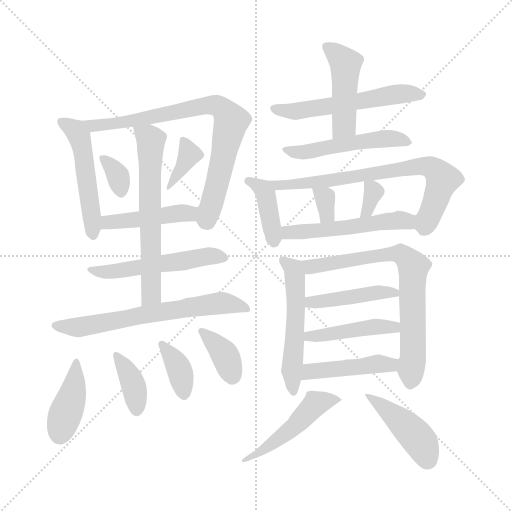
t = 0.00 s
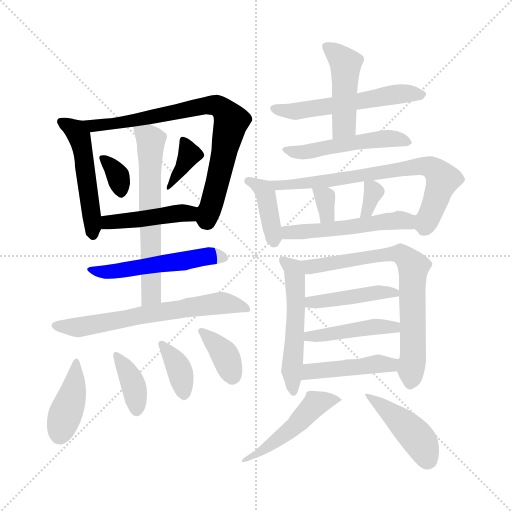
t = 3.47 s
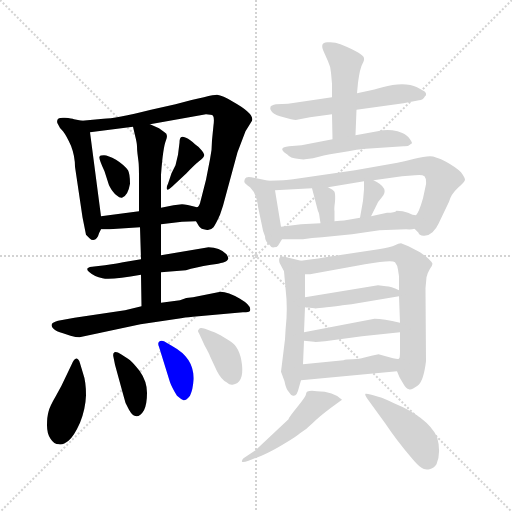
t = 6.93 s
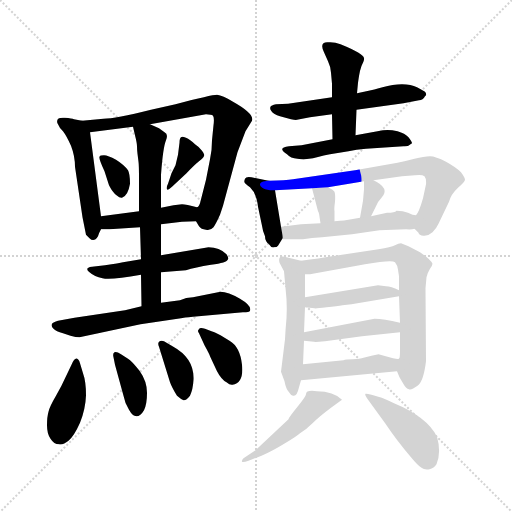
t = 10.40 s
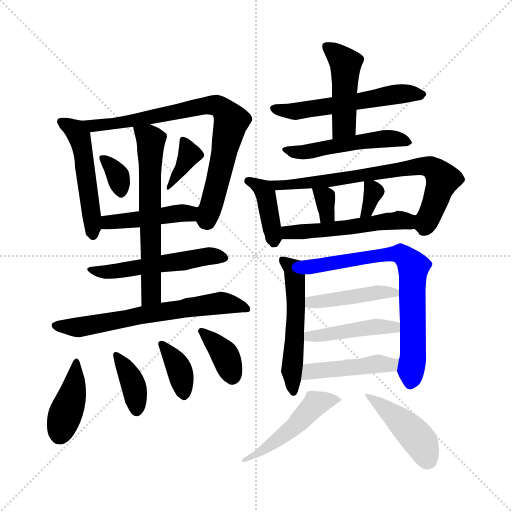
t = 13.87 s
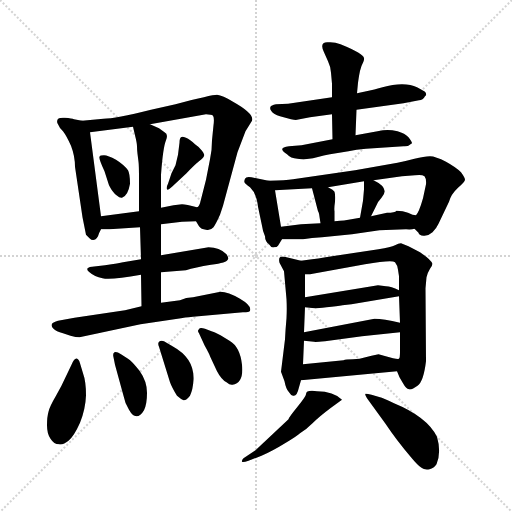
t = 17.33 s

The animated SVG that drew these frames (rendered in a browser with its animation timeline set to each time). Animation: 27 CSS @keyframes rules; one cycle of 17.33 s.

<svg version="1.1" viewBox="0 0 1024 1024" xmlns="http://www.w3.org/2000/svg">
  <g stroke="lightgray" stroke-dasharray="1,1" stroke-width="1" transform="scale(4, 4)">
    <line x1="0" y1="0" x2="256" y2="256"></line>
    <line x1="256" y1="0" x2="0" y2="256"></line>
    <line x1="128" y1="0" x2="128" y2="256"></line>
    <line x1="0" y1="128" x2="256" y2="128"></line>
  </g>
<g transform="scale(1, -1) translate(0, -860)">
   <style type="text/css">
    @keyframes keyframes0 {
      from {
       stroke: blue;
       stroke-dashoffset: 501;
       stroke-width: 128;
       }
       62% {
       animation-timing-function: step-end;
       stroke: blue;
       stroke-dashoffset: 0;
       stroke-width: 128;
       }
       to {
       stroke: black;
       stroke-width: 1024;
       }
       }
       #make-me-a-hanzi-animation-0 {
         animation: keyframes0 0.657715s both;
         animation-delay: 0.000000s;
         animation-timing-function: linear;
       }
    @keyframes keyframes1 {
      from {
       stroke: blue;
       stroke-dashoffset: 770;
       stroke-width: 128;
       }
       71% {
       animation-timing-function: step-end;
       stroke: blue;
       stroke-dashoffset: 0;
       stroke-width: 128;
       }
       to {
       stroke: black;
       stroke-width: 1024;
       }
       }
       #make-me-a-hanzi-animation-1 {
         animation: keyframes1 0.876628s both;
         animation-delay: 0.657715s;
         animation-timing-function: linear;
       }
    @keyframes keyframes2 {
      from {
       stroke: blue;
       stroke-dashoffset: 337;
       stroke-width: 128;
       }
       52% {
       animation-timing-function: step-end;
       stroke: blue;
       stroke-dashoffset: 0;
       stroke-width: 128;
       }
       to {
       stroke: black;
       stroke-width: 1024;
       }
       }
       #make-me-a-hanzi-animation-2 {
         animation: keyframes2 0.524251s both;
         animation-delay: 1.534342s;
         animation-timing-function: linear;
       }
    @keyframes keyframes3 {
      from {
       stroke: blue;
       stroke-dashoffset: 363;
       stroke-width: 128;
       }
       54% {
       animation-timing-function: step-end;
       stroke: blue;
       stroke-dashoffset: 0;
       stroke-width: 128;
       }
       to {
       stroke: black;
       stroke-width: 1024;
       }
       }
       #make-me-a-hanzi-animation-3 {
         animation: keyframes3 0.545410s both;
         animation-delay: 2.058594s;
         animation-timing-function: linear;
       }
    @keyframes keyframes4 {
      from {
       stroke: blue;
       stroke-dashoffset: 440;
       stroke-width: 128;
       }
       59% {
       animation-timing-function: step-end;
       stroke: blue;
       stroke-dashoffset: 0;
       stroke-width: 128;
       }
       to {
       stroke: black;
       stroke-width: 1024;
       }
       }
       #make-me-a-hanzi-animation-4 {
         animation: keyframes4 0.608073s both;
         animation-delay: 2.604004s;
         animation-timing-function: linear;
       }
    @keyframes keyframes5 {
      from {
       stroke: blue;
       stroke-dashoffset: 519;
       stroke-width: 128;
       }
       63% {
       animation-timing-function: step-end;
       stroke: blue;
       stroke-dashoffset: 0;
       stroke-width: 128;
       }
       to {
       stroke: black;
       stroke-width: 1024;
       }
       }
       #make-me-a-hanzi-animation-5 {
         animation: keyframes5 0.672363s both;
         animation-delay: 3.212077s;
         animation-timing-function: linear;
       }
    @keyframes keyframes6 {
      from {
       stroke: blue;
       stroke-dashoffset: 623;
       stroke-width: 128;
       }
       67% {
       animation-timing-function: step-end;
       stroke: blue;
       stroke-dashoffset: 0;
       stroke-width: 128;
       }
       to {
       stroke: black;
       stroke-width: 1024;
       }
       }
       #make-me-a-hanzi-animation-6 {
         animation: keyframes6 0.756999s both;
         animation-delay: 3.884440s;
         animation-timing-function: linear;
       }
    @keyframes keyframes7 {
      from {
       stroke: blue;
       stroke-dashoffset: 642;
       stroke-width: 128;
       }
       68% {
       animation-timing-function: step-end;
       stroke: blue;
       stroke-dashoffset: 0;
       stroke-width: 128;
       }
       to {
       stroke: black;
       stroke-width: 1024;
       }
       }
       #make-me-a-hanzi-animation-7 {
         animation: keyframes7 0.772461s both;
         animation-delay: 4.641439s;
         animation-timing-function: linear;
       }
    @keyframes keyframes8 {
      from {
       stroke: blue;
       stroke-dashoffset: 404;
       stroke-width: 128;
       }
       57% {
       animation-timing-function: step-end;
       stroke: blue;
       stroke-dashoffset: 0;
       stroke-width: 128;
       }
       to {
       stroke: black;
       stroke-width: 1024;
       }
       }
       #make-me-a-hanzi-animation-8 {
         animation: keyframes8 0.578776s both;
         animation-delay: 5.413900s;
         animation-timing-function: linear;
       }
    @keyframes keyframes9 {
      from {
       stroke: blue;
       stroke-dashoffset: 376;
       stroke-width: 128;
       }
       55% {
       animation-timing-function: step-end;
       stroke: blue;
       stroke-dashoffset: 0;
       stroke-width: 128;
       }
       to {
       stroke: black;
       stroke-width: 1024;
       }
       }
       #make-me-a-hanzi-animation-9 {
         animation: keyframes9 0.555990s both;
         animation-delay: 5.992676s;
         animation-timing-function: linear;
       }
    @keyframes keyframes10 {
      from {
       stroke: blue;
       stroke-dashoffset: 365;
       stroke-width: 128;
       }
       54% {
       animation-timing-function: step-end;
       stroke: blue;
       stroke-dashoffset: 0;
       stroke-width: 128;
       }
       to {
       stroke: black;
       stroke-width: 1024;
       }
       }
       #make-me-a-hanzi-animation-10 {
         animation: keyframes10 0.547038s both;
         animation-delay: 6.548665s;
         animation-timing-function: linear;
       }
    @keyframes keyframes11 {
      from {
       stroke: blue;
       stroke-dashoffset: 368;
       stroke-width: 128;
       }
       55% {
       animation-timing-function: step-end;
       stroke: blue;
       stroke-dashoffset: 0;
       stroke-width: 128;
       }
       to {
       stroke: black;
       stroke-width: 1024;
       }
       }
       #make-me-a-hanzi-animation-11 {
         animation: keyframes11 0.549479s both;
         animation-delay: 7.095703s;
         animation-timing-function: linear;
       }
    @keyframes keyframes12 {
      from {
       stroke: blue;
       stroke-dashoffset: 558;
       stroke-width: 128;
       }
       64% {
       animation-timing-function: step-end;
       stroke: blue;
       stroke-dashoffset: 0;
       stroke-width: 128;
       }
       to {
       stroke: black;
       stroke-width: 1024;
       }
       }
       #make-me-a-hanzi-animation-12 {
         animation: keyframes12 0.704102s both;
         animation-delay: 7.645182s;
         animation-timing-function: linear;
       }
    @keyframes keyframes13 {
      from {
       stroke: blue;
       stroke-dashoffset: 455;
       stroke-width: 128;
       }
       60% {
       animation-timing-function: step-end;
       stroke: blue;
       stroke-dashoffset: 0;
       stroke-width: 128;
       }
       to {
       stroke: black;
       stroke-width: 1024;
       }
       }
       #make-me-a-hanzi-animation-13 {
         animation: keyframes13 0.620280s both;
         animation-delay: 8.349284s;
         animation-timing-function: linear;
       }
    @keyframes keyframes14 {
      from {
       stroke: blue;
       stroke-dashoffset: 502;
       stroke-width: 128;
       }
       62% {
       animation-timing-function: step-end;
       stroke: blue;
       stroke-dashoffset: 0;
       stroke-width: 128;
       }
       to {
       stroke: black;
       stroke-width: 1024;
       }
       }
       #make-me-a-hanzi-animation-14 {
         animation: keyframes14 0.658529s both;
         animation-delay: 8.969564s;
         animation-timing-function: linear;
       }
    @keyframes keyframes15 {
      from {
       stroke: blue;
       stroke-dashoffset: 394;
       stroke-width: 128;
       }
       56% {
       animation-timing-function: step-end;
       stroke: blue;
       stroke-dashoffset: 0;
       stroke-width: 128;
       }
       to {
       stroke: black;
       stroke-width: 1024;
       }
       }
       #make-me-a-hanzi-animation-15 {
         animation: keyframes15 0.570638s both;
         animation-delay: 9.628092s;
         animation-timing-function: linear;
       }
    @keyframes keyframes16 {
      from {
       stroke: blue;
       stroke-dashoffset: 720;
       stroke-width: 128;
       }
       70% {
       animation-timing-function: step-end;
       stroke: blue;
       stroke-dashoffset: 0;
       stroke-width: 128;
       }
       to {
       stroke: black;
       stroke-width: 1024;
       }
       }
       #make-me-a-hanzi-animation-16 {
         animation: keyframes16 0.835938s both;
         animation-delay: 10.198730s;
         animation-timing-function: linear;
       }
    @keyframes keyframes17 {
      from {
       stroke: blue;
       stroke-dashoffset: 324;
       stroke-width: 128;
       }
       51% {
       animation-timing-function: step-end;
       stroke: blue;
       stroke-dashoffset: 0;
       stroke-width: 128;
       }
       to {
       stroke: black;
       stroke-width: 1024;
       }
       }
       #make-me-a-hanzi-animation-17 {
         animation: keyframes17 0.513672s both;
         animation-delay: 11.034668s;
         animation-timing-function: linear;
       }
    @keyframes keyframes18 {
      from {
       stroke: blue;
       stroke-dashoffset: 331;
       stroke-width: 128;
       }
       52% {
       animation-timing-function: step-end;
       stroke: blue;
       stroke-dashoffset: 0;
       stroke-width: 128;
       }
       to {
       stroke: black;
       stroke-width: 1024;
       }
       }
       #make-me-a-hanzi-animation-18 {
         animation: keyframes18 0.519368s both;
         animation-delay: 11.548340s;
         animation-timing-function: linear;
       }
    @keyframes keyframes19 {
      from {
       stroke: blue;
       stroke-dashoffset: 518;
       stroke-width: 128;
       }
       63% {
       animation-timing-function: step-end;
       stroke: blue;
       stroke-dashoffset: 0;
       stroke-width: 128;
       }
       to {
       stroke: black;
       stroke-width: 1024;
       }
       }
       #make-me-a-hanzi-animation-19 {
         animation: keyframes19 0.671549s both;
         animation-delay: 12.067708s;
         animation-timing-function: linear;
       }
    @keyframes keyframes20 {
      from {
       stroke: blue;
       stroke-dashoffset: 530;
       stroke-width: 128;
       }
       63% {
       animation-timing-function: step-end;
       stroke: blue;
       stroke-dashoffset: 0;
       stroke-width: 128;
       }
       to {
       stroke: black;
       stroke-width: 1024;
       }
       }
       #make-me-a-hanzi-animation-20 {
         animation: keyframes20 0.681315s both;
         animation-delay: 12.739258s;
         animation-timing-function: linear;
       }
    @keyframes keyframes21 {
      from {
       stroke: blue;
       stroke-dashoffset: 719;
       stroke-width: 128;
       }
       70% {
       animation-timing-function: step-end;
       stroke: blue;
       stroke-dashoffset: 0;
       stroke-width: 128;
       }
       to {
       stroke: black;
       stroke-width: 1024;
       }
       }
       #make-me-a-hanzi-animation-21 {
         animation: keyframes21 0.835124s both;
         animation-delay: 13.420573s;
         animation-timing-function: linear;
       }
    @keyframes keyframes22 {
      from {
       stroke: blue;
       stroke-dashoffset: 435;
       stroke-width: 128;
       }
       59% {
       animation-timing-function: step-end;
       stroke: blue;
       stroke-dashoffset: 0;
       stroke-width: 128;
       }
       to {
       stroke: black;
       stroke-width: 1024;
       }
       }
       #make-me-a-hanzi-animation-22 {
         animation: keyframes22 0.604004s both;
         animation-delay: 14.255697s;
         animation-timing-function: linear;
       }
    @keyframes keyframes23 {
      from {
       stroke: blue;
       stroke-dashoffset: 441;
       stroke-width: 128;
       }
       59% {
       animation-timing-function: step-end;
       stroke: blue;
       stroke-dashoffset: 0;
       stroke-width: 128;
       }
       to {
       stroke: black;
       stroke-width: 1024;
       }
       }
       #make-me-a-hanzi-animation-23 {
         animation: keyframes23 0.608887s both;
         animation-delay: 14.859701s;
         animation-timing-function: linear;
       }
    @keyframes keyframes24 {
      from {
       stroke: blue;
       stroke-dashoffset: 447;
       stroke-width: 128;
       }
       59% {
       animation-timing-function: step-end;
       stroke: blue;
       stroke-dashoffset: 0;
       stroke-width: 128;
       }
       to {
       stroke: black;
       stroke-width: 1024;
       }
       }
       #make-me-a-hanzi-animation-24 {
         animation: keyframes24 0.613770s both;
         animation-delay: 15.468587s;
         animation-timing-function: linear;
       }
    @keyframes keyframes25 {
      from {
       stroke: blue;
       stroke-dashoffset: 486;
       stroke-width: 128;
       }
       61% {
       animation-timing-function: step-end;
       stroke: blue;
       stroke-dashoffset: 0;
       stroke-width: 128;
       }
       to {
       stroke: black;
       stroke-width: 1024;
       }
       }
       #make-me-a-hanzi-animation-25 {
         animation: keyframes25 0.645508s both;
         animation-delay: 16.082357s;
         animation-timing-function: linear;
       }
    @keyframes keyframes26 {
      from {
       stroke: blue;
       stroke-dashoffset: 435;
       stroke-width: 128;
       }
       59% {
       animation-timing-function: step-end;
       stroke: blue;
       stroke-dashoffset: 0;
       stroke-width: 128;
       }
       to {
       stroke: black;
       stroke-width: 1024;
       }
       }
       #make-me-a-hanzi-animation-26 {
         animation: keyframes26 0.604004s both;
         animation-delay: 16.727865s;
         animation-timing-function: linear;
       }
</style>
<path d="M 164.0 618.5 L 148.0 621.5 Q 144.0 623.5 130.0 624.5 Q 116.0 625.5 115.0 620.5 Q 113.0 615.5 116.0 611.5 Q 118.0 605.5 126.0 597.5 Q 133.0 588.5 142.0 568.5 Q 150.0 547.5 150.0 526.5 L 165.0 425.5 L 172.0 390.5 L 179.0 383.5 Q 188.0 374.5 196.0 387.5 Q 198.0 394.5 202.0 401.5 C 205.0 406.5 205.0 406.5 202.0 427.5 L 180.0 595.5 C 177.0 616.5 177.0 616.5 164.0 618.5 Z" fill="lightgray"></path> 
<path d="M 392.0 417.5 L 398.0 407.5 Q 402.0 401.5 412.0 400.5 Q 421.0 398.5 427.0 405.5 Q 432.0 412.5 440.0 430.5 L 446.0 448.5 L 475.0 555.5 L 491.0 597.5 L 504.0 618.5 Q 509.0 632.5 466.0 656.5 Q 445.0 669.5 434.0 670.5 Q 423.0 670.5 351.0 651.5 L 302.0 640.5 Q 230.0 622.5 207.0 622.5 L 164.0 618.5 C 134.0 615.5 150.0 591.5 180.0 595.5 L 266.0 606.5 L 300.0 611.5 L 412.0 631.5 Q 423.0 631.5 426.0 628.5 Q 429.0 624.5 427.0 609.5 L 424.0 579.5 Q 424.0 558.5 420.0 541.5 L 412.0 500.5 L 400.0 453.5 Q 397.0 445.5 394.0 445.5 C 385.0 427.5 385.0 427.5 392.0 417.5 Z" fill="lightgray"></path> 
<path d="M 200.0 547.5 Q 195.0 547.5 209.0 517.5 L 218.0 489.5 Q 225.0 475.5 233.0 469.5 Q 240.0 463.5 244.0 464.5 Q 256.0 468.5 260.0 492.5 Q 260.0 512.5 256.0 519.5 Q 248.0 530.5 232.0 540.5 Q 216.0 549.5 208.0 549.5 Q 200.0 549.5 200.0 547.5 Z" fill="lightgray"></path> 
<path d="M 343.0 513.5 L 336.0 492.5 Q 332.0 484.5 334.0 481.5 Q 335.0 478.5 344.0 486.5 L 373.0 513.5 Q 388.0 529.5 398.0 537.5 Q 408.0 545.5 408.0 548.5 Q 410.0 550.5 404.0 558.5 Q 398.0 566.5 390.0 571.5 Q 380.0 581.5 372.0 584.5 Q 364.0 587.5 362.0 585.5 Q 359.0 583.5 359.0 574.5 L 356.0 550.5 L 351.0 529.5 L 343.0 513.5 Z" fill="lightgray"></path> 
<path d="M 322.0 411.5 L 364.0 416.5 L 392.0 417.5 C 422.0 418.5 423.0 437.5 394.0 445.5 Q 372.0 451.5 364.0 451.5 L 347.0 449.5 L 322.0 444.5 L 278.0 437.5 L 202.0 427.5 C 172.0 423.5 172.0 401.5 202.0 401.5 L 219.0 401.5 L 280.0 405.5 L 322.0 411.5 Z" fill="lightgray"></path> 
<path d="M 322.0 315.5 L 372.0 319.5 Q 390.0 325.5 422.0 330.5 Q 454.0 334.5 456.0 341.5 Q 458.0 343.5 453.0 351.5 Q 439.0 365.5 417.0 365.5 L 322.0 349.5 L 282.0 341.5 L 246.0 335.5 Q 239.0 333.5 210.0 329.5 L 184.0 326.5 Q 168.0 324.5 179.0 315.5 Q 189.0 306.5 205.0 303.5 Q 221.0 299.5 282.0 310.5 L 322.0 315.5 Z" fill="lightgray"></path> 
<path d="M 322.0 254.5 L 322.0 315.5 L 322.0 349.5 L 322.0 411.5 L 322.0 444.5 L 322.0 510.5 Q 326.0 565.5 332.0 579.5 Q 337.0 592.5 329.0 595.5 L 318.0 603.5 L 300.0 611.5 C 273.0 623.5 261.0 628.5 266.0 606.5 L 270.0 589.5 Q 274.0 573.5 274.0 567.5 Q 274.0 560.5 275.0 552.5 L 277.0 536.5 Q 278.0 529.5 278.0 500.5 L 278.0 437.5 L 280.0 405.5 L 282.0 341.5 L 282.0 310.5 L 283.0 247.5 C 283.0 217.5 322.0 224.5 322.0 254.5 Z" fill="lightgray"></path> 
<path d="M 149.0 224.5 L 116.0 218.5 Q 96.0 213.5 107.0 202.5 Q 112.0 197.5 126.0 193.5 L 141.0 188.5 Q 152.0 185.5 159.0 185.5 L 281.0 211.5 L 362.0 223.5 Q 381.0 226.5 386.0 226.5 L 486.0 235.5 Q 499.0 235.5 500.0 238.5 Q 504.0 248.5 480.0 262.5 Q 456.0 276.5 441.0 276.5 L 386.0 265.5 Q 372.0 265.5 360.0 259.5 L 322.0 254.5 L 283.0 247.5 L 250.0 239.5 L 149.0 224.5 Z" fill="lightgray"></path> 
<path d="M 143.0 130.5 L 132.0 107.5 Q 124.0 89.5 112.0 68.5 Q 99.0 46.5 97.0 36.5 Q 94.0 26.5 94.0 9.5 Q 94.0 -7.5 101.0 -17.5 Q 108.0 -28.5 118.0 -28.5 Q 126.0 -30.5 137.0 -21.5 Q 148.0 -12.5 160.0 14.5 Q 171.0 41.5 172.0 69.5 Q 172.0 97.5 166.0 113.5 L 160.0 133.5 Q 159.0 138.5 156.0 141.5 Q 150.0 147.5 143.0 130.5 Z" fill="lightgray"></path> 
<path d="M 227.0 145.5 L 230.0 130.5 L 247.0 68.5 Q 250.0 52.5 258.0 40.5 Q 265.0 27.5 273.0 27.5 Q 281.0 27.5 288.0 39.5 Q 294.0 51.5 294.0 74.5 Q 294.0 97.5 279.0 118.5 Q 263.0 138.5 256.0 142.5 L 242.0 151.5 Q 233.0 157.5 229.0 155.5 Q 225.0 153.5 227.0 145.5 Z" fill="lightgray"></path> 
<path d="M 318.0 166.5 L 340.0 95.5 Q 344.0 84.5 354.0 68.5 Q 362.0 61.5 367.0 59.5 Q 372.0 58.5 380.0 68.5 Q 386.0 81.5 387.0 100.5 Q 389.0 143.5 345.0 167.5 L 328.0 177.5 Q 322.0 179.5 318.0 176.5 Q 315.0 173.5 318.0 166.5 Z" fill="lightgray"></path> 
<path d="M 423.0 197.5 L 410.0 202.5 Q 399.0 205.5 398.0 201.5 Q 394.0 198.5 398.0 193.5 L 409.0 169.5 Q 420.0 149.5 420.0 147.5 L 434.0 117.5 Q 443.0 100.5 453.0 95.5 Q 460.0 89.5 465.0 90.5 Q 488.0 93.5 484.0 130.5 Q 480.0 166.5 459.0 178.5 L 441.0 189.5 Q 428.0 196.5 423.0 197.5 Z" fill="lightgray"></path> 
<path d="M 664.0 665.5 L 576.0 652.5 L 552.0 651.5 Q 542.0 649.5 541.0 646.5 Q 539.0 642.5 543.0 637.5 Q 547.0 631.5 560.0 627.5 L 582.0 621.5 Q 592.0 619.5 594.0 620.5 L 620.0 625.5 L 664.0 631.5 L 713.0 640.5 L 807.0 653.5 L 838.0 659.5 Q 846.0 659.5 850.0 667.5 L 852.0 669.5 Q 853.0 673.5 850.0 676.5 Q 846.0 679.5 834.0 685.5 Q 822.0 691.5 804.0 691.5 Q 786.0 691.5 765.0 685.5 Q 744.0 679.5 742.0 679.5 L 714.0 673.5 L 664.0 665.5 Z" fill="lightgray"></path> 
<path d="M 662.0 714.5 L 664.0 692.5 L 664.0 665.5 L 664.0 631.5 L 665.0 581.5 C 666.0 551.5 710.0 559.5 711.0 589.5 L 713.0 640.5 L 714.0 673.5 L 716.0 694.5 Q 720.0 724.5 725.0 732.5 Q 729.0 740.5 728.0 743.5 Q 728.0 752.5 681.0 771.5 Q 669.0 776.5 656.0 775.5 Q 638.0 776.5 648.0 755.5 L 656.0 737.5 Q 661.0 727.5 662.0 714.5 Z" fill="lightgray"></path> 
<path d="M 665.0 581.5 L 603.0 569.5 L 578.0 567.5 Q 553.0 564.5 574.0 551.5 Q 581.0 543.5 595.0 542.5 Q 608.0 540.5 610.0 541.5 L 626.0 543.5 Q 652.0 550.5 660.0 551.5 L 697.0 557.5 Q 712.0 561.5 732.0 562.5 L 807.0 567.5 Q 817.0 566.5 824.0 573.5 Q 824.0 576.5 817.0 585.5 Q 810.0 593.5 795.0 597.5 Q 779.0 601.5 766.0 599.5 L 711.0 589.5 L 665.0 581.5 Z" fill="lightgray"></path> 
<path d="M 537.0 498.5 L 503.0 505.5 Q 492.0 507.5 490.0 502.5 Q 488.0 497.5 489.0 495.5 Q 489.0 493.5 500.0 485.5 Q 513.0 473.5 516.0 446.5 L 524.0 408.5 Q 525.0 399.5 530.0 387.5 Q 530.0 377.5 538.0 371.5 Q 543.0 363.5 548.0 365.5 Q 554.0 365.5 556.0 368.5 L 564.0 381.5 C 566.0 384.5 566.0 384.5 562.0 406.5 L 550.0 479.5 C 547.0 496.5 547.0 496.5 537.0 498.5 Z" fill="lightgray"></path> 
<path d="M 829.0 402.5 L 837.0 394.5 Q 838.0 389.5 847.0 388.5 Q 856.0 387.5 865.0 395.5 Q 873.0 403.5 877.0 412.5 L 898.0 456.5 Q 902.0 471.5 916.0 484.5 Q 930.0 496.5 930.0 500.5 Q 930.0 504.5 922.0 515.5 Q 912.0 525.5 892.0 536.5 Q 871.0 547.5 860.0 547.5 Q 848.0 547.5 829.0 542.5 Q 810.0 537.5 795.0 534.5 L 710.0 519.5 L 586.0 501.5 Q 572.0 499.5 537.0 498.5 C 507.0 497.5 520.0 477.5 550.0 479.5 L 624.0 483.5 L 656.0 485.5 L 728.0 497.5 L 747.0 499.5 L 804.0 507.5 L 830.0 509.5 Q 844.0 511.5 849.0 507.5 Q 853.0 502.5 852.0 491.5 L 846.0 463.5 Q 838.0 435.5 832.0 429.5 C 822.0 410.5 822.0 410.5 829.0 402.5 Z" fill="lightgray"></path> 
<path d="M 624.0 483.5 L 636.0 437.5 Q 638.0 435.5 639.0 426.5 L 641.0 413.5 C 646.0 383.5 669.0 387.5 669.0 417.5 L 669.0 437.5 Q 668.0 442.5 670.0 456.5 Q 671.0 470.5 669.0 476.5 L 665.0 480.5 L 656.0 485.5 C 630.0 500.5 618.0 506.5 624.0 483.5 Z" fill="lightgray"></path> 
<path d="M 728.0 481.5 L 726.0 458.5 L 720.0 424.5 C 715.0 394.5 729.0 400.5 742.0 427.5 L 752.0 447.5 Q 756.0 457.5 763.0 464.5 Q 781.0 483.5 747.0 499.5 C 728.0 508.5 728.0 508.5 728.0 497.5 L 728.0 481.5 Z" fill="lightgray"></path> 
<path d="M 759.0 399.5 L 812.0 401.5 Q 823.0 400.5 829.0 402.5 C 859.0 406.5 861.0 423.5 832.0 429.5 Q 826.0 429.5 816.0 434.5 Q 806.0 438.5 793.0 438.5 Q 790.0 434.5 774.0 434.5 L 742.0 427.5 L 720.0 424.5 L 697.0 420.5 Q 693.0 419.5 669.0 417.5 L 641.0 413.5 L 602.0 411.5 L 562.0 406.5 C 532.0 402.5 534.0 381.5 564.0 381.5 L 606.0 381.5 Q 623.0 384.5 644.0 385.5 L 704.0 391.5 L 759.0 399.5 Z" fill="lightgray"></path> 
<path d="M 602.0 338.5 L 569.0 346.5 Q 562.0 347.5 560.0 345.5 Q 557.0 342.5 559.0 334.5 L 568.0 317.5 L 573.0 261.5 Q 574.0 243.5 573.0 223.5 Q 571.0 202.5 570.0 181.5 L 562.0 116.5 L 569.0 97.5 Q 572.0 81.5 578.0 75.5 Q 583.0 67.5 587.0 68.5 Q 594.0 67.5 598.0 85.5 L 602.0 99.5 L 606.0 131.5 L 608.0 178.5 L 608.0 195.5 L 610.0 245.5 L 610.0 265.5 L 610.0 311.5 C 610.0 336.5 610.0 336.5 602.0 338.5 Z" fill="lightgray"></path> 
<path d="M 852.0 137.5 L 851.0 283.5 L 853.0 305.5 Q 855.0 314.5 860.0 322.5 Q 865.0 329.5 865.0 332.5 Q 861.0 341.5 840.0 355.5 L 817.0 367.5 L 802.0 373.5 Q 797.0 373.5 790.0 369.5 Q 782.0 365.5 757.0 361.5 L 664.0 347.5 Q 640.0 343.5 602.0 338.5 C 572.0 334.5 580.0 309.5 610.0 311.5 L 620.0 311.5 L 730.0 331.5 Q 784.0 340.5 790.0 335.5 Q 795.0 329.5 796.0 320.5 L 798.0 307.5 L 798.0 279.5 L 798.0 267.5 L 800.0 214.5 L 800.0 195.5 L 800.0 157.5 Q 800.0 143.5 798.0 142.5 C 794.0 116.5 794.0 118.5 794.0 117.5 L 799.0 105.5 L 806.0 93.5 Q 812.0 82.5 818.0 81.5 Q 823.0 79.5 835.0 88.5 Q 847.0 96.5 852.0 137.5 Z" fill="lightgray"></path> 
<path d="M 610.0 245.5 L 629.0 243.5 Q 630.0 242.5 653.0 245.5 Q 675.0 247.5 685.0 249.5 L 703.0 251.5 L 798.0 267.5 C 817.0 270.5 817.0 270.5 798.0 279.5 Q 782.0 287.5 772.0 287.5 L 756.0 289.5 L 610.0 265.5 C 580.0 260.5 580.0 248.5 610.0 245.5 Z" fill="lightgray"></path> 
<path d="M 608.0 178.5 L 628.0 176.5 Q 629.0 175.5 650.0 177.5 L 724.0 187.5 L 800.0 195.5 C 830.0 198.5 829.0 207.5 800.0 214.5 Q 767.0 222.5 749.0 222.5 L 608.0 195.5 C 579.0 189.5 578.0 181.5 608.0 178.5 Z" fill="lightgray"></path> 
<path d="M 602.0 99.5 L 794.0 117.5 C 824.0 120.5 828.0 142.5 798.0 142.5 Q 796.0 141.5 786.0 143.5 L 757.0 151.5 Q 742.0 148.5 731.0 145.5 Q 720.0 141.5 706.0 141.5 Q 691.0 141.5 687.0 139.5 L 606.0 131.5 C 576.0 128.5 572.0 96.5 602.0 99.5 Z" fill="lightgray"></path> 
<path d="M 614.0 76.5 Q 612.0 74.5 612.0 71.5 Q 612.0 67.5 595.0 46.5 Q 577.0 24.5 577.0 21.5 L 511.0 -40.5 L 487.0 -56.5 Q 483.0 -60.5 484.0 -63.5 Q 486.0 -65.5 497.0 -61.5 L 523.0 -51.5 Q 544.0 -42.5 570.0 -26.5 Q 595.0 -11.5 600.0 -6.5 Q 612.0 0.5 625.0 13.5 Q 638.0 26.5 662.0 44.5 L 684.0 60.5 Q 667.0 77.5 634.0 77.5 Q 620.0 79.5 614.0 76.5 Z" fill="lightgray"></path> 
<path d="M 760.0 65.5 L 743.0 70.5 Q 732.0 73.5 731.0 72.5 Q 729.0 71.5 734.0 63.5 L 771.0 12.5 Q 793.0 -20.5 822.0 -54.5 Q 836.0 -71.5 843.0 -75.5 Q 849.0 -80.5 859.0 -78.5 Q 868.0 -76.5 873.0 -68.5 Q 883.0 -44.5 874.0 -13.5 Q 854.0 26.5 788.0 53.5 Q 765.0 64.5 760.0 65.5 Z" fill="lightgray"></path> 
      <clipPath id="make-me-a-hanzi-clip-0">
      <path d="M 164.0 618.5 L 148.0 621.5 Q 144.0 623.5 130.0 624.5 Q 116.0 625.5 115.0 620.5 Q 113.0 615.5 116.0 611.5 Q 118.0 605.5 126.0 597.5 Q 133.0 588.5 142.0 568.5 Q 150.0 547.5 150.0 526.5 L 165.0 425.5 L 172.0 390.5 L 179.0 383.5 Q 188.0 374.5 196.0 387.5 Q 198.0 394.5 202.0 401.5 C 205.0 406.5 205.0 406.5 202.0 427.5 L 180.0 595.5 C 177.0 616.5 177.0 616.5 164.0 618.5 Z" fill="lightgray"></path>
      </clipPath>
      <path clip-path="url(#make-me-a-hanzi-clip-0)" d="M 124.0 616.5 L 158.0 588.5 L 167.0 554.5 L 187.0 389.5 " fill="none" id="make-me-a-hanzi-animation-0" stroke-dasharray="373 746" stroke-linecap="round"></path>

      <clipPath id="make-me-a-hanzi-clip-1">
      <path d="M 392.0 417.5 L 398.0 407.5 Q 402.0 401.5 412.0 400.5 Q 421.0 398.5 427.0 405.5 Q 432.0 412.5 440.0 430.5 L 446.0 448.5 L 475.0 555.5 L 491.0 597.5 L 504.0 618.5 Q 509.0 632.5 466.0 656.5 Q 445.0 669.5 434.0 670.5 Q 423.0 670.5 351.0 651.5 L 302.0 640.5 Q 230.0 622.5 207.0 622.5 L 164.0 618.5 C 134.0 615.5 150.0 591.5 180.0 595.5 L 266.0 606.5 L 300.0 611.5 L 412.0 631.5 Q 423.0 631.5 426.0 628.5 Q 429.0 624.5 427.0 609.5 L 424.0 579.5 Q 424.0 558.5 420.0 541.5 L 412.0 500.5 L 400.0 453.5 Q 397.0 445.5 394.0 445.5 C 385.0 427.5 385.0 427.5 392.0 417.5 Z" fill="lightgray"></path>
      </clipPath>
      <path clip-path="url(#make-me-a-hanzi-clip-1)" d="M 172.0 615.5 L 187.0 608.5 L 215.0 610.5 L 418.0 649.5 L 448.0 639.5 L 463.0 617.5 L 414.0 419.5 " fill="none" id="make-me-a-hanzi-animation-1" stroke-dasharray="642 1284" stroke-linecap="round"></path>

      <clipPath id="make-me-a-hanzi-clip-2">
      <path d="M 200.0 547.5 Q 195.0 547.5 209.0 517.5 L 218.0 489.5 Q 225.0 475.5 233.0 469.5 Q 240.0 463.5 244.0 464.5 Q 256.0 468.5 260.0 492.5 Q 260.0 512.5 256.0 519.5 Q 248.0 530.5 232.0 540.5 Q 216.0 549.5 208.0 549.5 Q 200.0 549.5 200.0 547.5 Z" fill="lightgray"></path>
      </clipPath>
      <path clip-path="url(#make-me-a-hanzi-clip-2)" d="M 205.0 543.5 L 236.0 508.5 L 242.0 474.5 " fill="none" id="make-me-a-hanzi-animation-2" stroke-dasharray="209 418" stroke-linecap="round"></path>

      <clipPath id="make-me-a-hanzi-clip-3">
      <path d="M 343.0 513.5 L 336.0 492.5 Q 332.0 484.5 334.0 481.5 Q 335.0 478.5 344.0 486.5 L 373.0 513.5 Q 388.0 529.5 398.0 537.5 Q 408.0 545.5 408.0 548.5 Q 410.0 550.5 404.0 558.5 Q 398.0 566.5 390.0 571.5 Q 380.0 581.5 372.0 584.5 Q 364.0 587.5 362.0 585.5 Q 359.0 583.5 359.0 574.5 L 356.0 550.5 L 351.0 529.5 L 343.0 513.5 Z" fill="lightgray"></path>
      </clipPath>
      <path clip-path="url(#make-me-a-hanzi-clip-3)" d="M 366.0 578.5 L 379.0 551.5 L 338.0 486.5 " fill="none" id="make-me-a-hanzi-animation-3" stroke-dasharray="235 470" stroke-linecap="round"></path>

      <clipPath id="make-me-a-hanzi-clip-4">
      <path d="M 322.0 411.5 L 364.0 416.5 L 392.0 417.5 C 422.0 418.5 423.0 437.5 394.0 445.5 Q 372.0 451.5 364.0 451.5 L 347.0 449.5 L 322.0 444.5 L 278.0 437.5 L 202.0 427.5 C 172.0 423.5 172.0 401.5 202.0 401.5 L 219.0 401.5 L 280.0 405.5 L 322.0 411.5 Z" fill="lightgray"></path>
      </clipPath>
      <path clip-path="url(#make-me-a-hanzi-clip-4)" d="M 206.0 408.5 L 362.0 434.5 L 377.0 433.5 L 385.0 425.5 " fill="none" id="make-me-a-hanzi-animation-4" stroke-dasharray="312 624" stroke-linecap="round"></path>

      <clipPath id="make-me-a-hanzi-clip-5">
      <path d="M 322.0 315.5 L 372.0 319.5 Q 390.0 325.5 422.0 330.5 Q 454.0 334.5 456.0 341.5 Q 458.0 343.5 453.0 351.5 Q 439.0 365.5 417.0 365.5 L 322.0 349.5 L 282.0 341.5 L 246.0 335.5 Q 239.0 333.5 210.0 329.5 L 184.0 326.5 Q 168.0 324.5 179.0 315.5 Q 189.0 306.5 205.0 303.5 Q 221.0 299.5 282.0 310.5 L 322.0 315.5 Z" fill="lightgray"></path>
      </clipPath>
      <path clip-path="url(#make-me-a-hanzi-clip-5)" d="M 189.0 317.5 L 231.0 316.5 L 422.0 348.5 L 449.0 344.5 " fill="none" id="make-me-a-hanzi-animation-5" stroke-dasharray="391 782" stroke-linecap="round"></path>

      <clipPath id="make-me-a-hanzi-clip-6">
      <path d="M 322.0 254.5 L 322.0 315.5 L 322.0 349.5 L 322.0 411.5 L 322.0 444.5 L 322.0 510.5 Q 326.0 565.5 332.0 579.5 Q 337.0 592.5 329.0 595.5 L 318.0 603.5 L 300.0 611.5 C 273.0 623.5 261.0 628.5 266.0 606.5 L 270.0 589.5 Q 274.0 573.5 274.0 567.5 Q 274.0 560.5 275.0 552.5 L 277.0 536.5 Q 278.0 529.5 278.0 500.5 L 278.0 437.5 L 280.0 405.5 L 282.0 341.5 L 282.0 310.5 L 283.0 247.5 C 283.0 217.5 322.0 224.5 322.0 254.5 Z" fill="lightgray"></path>
      </clipPath>
      <path clip-path="url(#make-me-a-hanzi-clip-6)" d="M 272.0 603.5 L 302.0 579.5 L 303.0 277.5 L 288.0 255.5 " fill="none" id="make-me-a-hanzi-animation-6" stroke-dasharray="495 990" stroke-linecap="round"></path>

      <clipPath id="make-me-a-hanzi-clip-7">
      <path d="M 149.0 224.5 L 116.0 218.5 Q 96.0 213.5 107.0 202.5 Q 112.0 197.5 126.0 193.5 L 141.0 188.5 Q 152.0 185.5 159.0 185.5 L 281.0 211.5 L 362.0 223.5 Q 381.0 226.5 386.0 226.5 L 486.0 235.5 Q 499.0 235.5 500.0 238.5 Q 504.0 248.5 480.0 262.5 Q 456.0 276.5 441.0 276.5 L 386.0 265.5 Q 372.0 265.5 360.0 259.5 L 322.0 254.5 L 283.0 247.5 L 250.0 239.5 L 149.0 224.5 Z" fill="lightgray"></path>
      </clipPath>
      <path clip-path="url(#make-me-a-hanzi-clip-7)" d="M 113.0 209.5 L 163.0 205.5 L 443.0 254.5 L 483.0 249.5 L 492.0 242.5 " fill="none" id="make-me-a-hanzi-animation-7" stroke-dasharray="514 1028" stroke-linecap="round"></path>

      <clipPath id="make-me-a-hanzi-clip-8">
      <path d="M 143.0 130.5 L 132.0 107.5 Q 124.0 89.5 112.0 68.5 Q 99.0 46.5 97.0 36.5 Q 94.0 26.5 94.0 9.5 Q 94.0 -7.5 101.0 -17.5 Q 108.0 -28.5 118.0 -28.5 Q 126.0 -30.5 137.0 -21.5 Q 148.0 -12.5 160.0 14.5 Q 171.0 41.5 172.0 69.5 Q 172.0 97.5 166.0 113.5 L 160.0 133.5 Q 159.0 138.5 156.0 141.5 Q 150.0 147.5 143.0 130.5 Z" fill="lightgray"></path>
      </clipPath>
      <path clip-path="url(#make-me-a-hanzi-clip-8)" d="M 153.0 134.5 L 146.0 76.5 L 119.0 -8.5 " fill="none" id="make-me-a-hanzi-animation-8" stroke-dasharray="276 552" stroke-linecap="round"></path>

      <clipPath id="make-me-a-hanzi-clip-9">
      <path d="M 227.0 145.5 L 230.0 130.5 L 247.0 68.5 Q 250.0 52.5 258.0 40.5 Q 265.0 27.5 273.0 27.5 Q 281.0 27.5 288.0 39.5 Q 294.0 51.5 294.0 74.5 Q 294.0 97.5 279.0 118.5 Q 263.0 138.5 256.0 142.5 L 242.0 151.5 Q 233.0 157.5 229.0 155.5 Q 225.0 153.5 227.0 145.5 Z" fill="lightgray"></path>
      </clipPath>
      <path clip-path="url(#make-me-a-hanzi-clip-9)" d="M 234.0 149.5 L 264.0 99.5 L 273.0 38.5 " fill="none" id="make-me-a-hanzi-animation-9" stroke-dasharray="248 496" stroke-linecap="round"></path>

      <clipPath id="make-me-a-hanzi-clip-10">
      <path d="M 318.0 166.5 L 340.0 95.5 Q 344.0 84.5 354.0 68.5 Q 362.0 61.5 367.0 59.5 Q 372.0 58.5 380.0 68.5 Q 386.0 81.5 387.0 100.5 Q 389.0 143.5 345.0 167.5 L 328.0 177.5 Q 322.0 179.5 318.0 176.5 Q 315.0 173.5 318.0 166.5 Z" fill="lightgray"></path>
      </clipPath>
      <path clip-path="url(#make-me-a-hanzi-clip-10)" d="M 324.0 171.5 L 357.0 124.5 L 367.0 73.5 " fill="none" id="make-me-a-hanzi-animation-10" stroke-dasharray="237 474" stroke-linecap="round"></path>

      <clipPath id="make-me-a-hanzi-clip-11">
      <path d="M 423.0 197.5 L 410.0 202.5 Q 399.0 205.5 398.0 201.5 Q 394.0 198.5 398.0 193.5 L 409.0 169.5 Q 420.0 149.5 420.0 147.5 L 434.0 117.5 Q 443.0 100.5 453.0 95.5 Q 460.0 89.5 465.0 90.5 Q 488.0 93.5 484.0 130.5 Q 480.0 166.5 459.0 178.5 L 441.0 189.5 Q 428.0 196.5 423.0 197.5 Z" fill="lightgray"></path>
      </clipPath>
      <path clip-path="url(#make-me-a-hanzi-clip-11)" d="M 404.0 197.5 L 450.0 150.5 L 465.0 106.5 " fill="none" id="make-me-a-hanzi-animation-11" stroke-dasharray="240 480" stroke-linecap="round"></path>

      <clipPath id="make-me-a-hanzi-clip-12">
      <path d="M 664.0 665.5 L 576.0 652.5 L 552.0 651.5 Q 542.0 649.5 541.0 646.5 Q 539.0 642.5 543.0 637.5 Q 547.0 631.5 560.0 627.5 L 582.0 621.5 Q 592.0 619.5 594.0 620.5 L 620.0 625.5 L 664.0 631.5 L 713.0 640.5 L 807.0 653.5 L 838.0 659.5 Q 846.0 659.5 850.0 667.5 L 852.0 669.5 Q 853.0 673.5 850.0 676.5 Q 846.0 679.5 834.0 685.5 Q 822.0 691.5 804.0 691.5 Q 786.0 691.5 765.0 685.5 Q 744.0 679.5 742.0 679.5 L 714.0 673.5 L 664.0 665.5 Z" fill="lightgray"></path>
      </clipPath>
      <path clip-path="url(#make-me-a-hanzi-clip-12)" d="M 549.0 643.5 L 597.0 638.5 L 788.0 671.5 L 848.0 672.5 " fill="none" id="make-me-a-hanzi-animation-12" stroke-dasharray="430 860" stroke-linecap="round"></path>

      <clipPath id="make-me-a-hanzi-clip-13">
      <path d="M 662.0 714.5 L 664.0 692.5 L 664.0 665.5 L 664.0 631.5 L 665.0 581.5 C 666.0 551.5 710.0 559.5 711.0 589.5 L 713.0 640.5 L 714.0 673.5 L 716.0 694.5 Q 720.0 724.5 725.0 732.5 Q 729.0 740.5 728.0 743.5 Q 728.0 752.5 681.0 771.5 Q 669.0 776.5 656.0 775.5 Q 638.0 776.5 648.0 755.5 L 656.0 737.5 Q 661.0 727.5 662.0 714.5 Z" fill="lightgray"></path>
      </clipPath>
      <path clip-path="url(#make-me-a-hanzi-clip-13)" d="M 654.0 764.5 L 691.0 732.5 L 688.0 609.5 L 672.0 587.5 " fill="none" id="make-me-a-hanzi-animation-13" stroke-dasharray="327 654" stroke-linecap="round"></path>

      <clipPath id="make-me-a-hanzi-clip-14">
      <path d="M 665.0 581.5 L 603.0 569.5 L 578.0 567.5 Q 553.0 564.5 574.0 551.5 Q 581.0 543.5 595.0 542.5 Q 608.0 540.5 610.0 541.5 L 626.0 543.5 Q 652.0 550.5 660.0 551.5 L 697.0 557.5 Q 712.0 561.5 732.0 562.5 L 807.0 567.5 Q 817.0 566.5 824.0 573.5 Q 824.0 576.5 817.0 585.5 Q 810.0 593.5 795.0 597.5 Q 779.0 601.5 766.0 599.5 L 711.0 589.5 L 665.0 581.5 Z" fill="lightgray"></path>
      </clipPath>
      <path clip-path="url(#make-me-a-hanzi-clip-14)" d="M 573.0 560.5 L 603.0 554.5 L 773.0 583.5 L 816.0 577.5 " fill="none" id="make-me-a-hanzi-animation-14" stroke-dasharray="374 748" stroke-linecap="round"></path>

      <clipPath id="make-me-a-hanzi-clip-15">
      <path d="M 537.0 498.5 L 503.0 505.5 Q 492.0 507.5 490.0 502.5 Q 488.0 497.5 489.0 495.5 Q 489.0 493.5 500.0 485.5 Q 513.0 473.5 516.0 446.5 L 524.0 408.5 Q 525.0 399.5 530.0 387.5 Q 530.0 377.5 538.0 371.5 Q 543.0 363.5 548.0 365.5 Q 554.0 365.5 556.0 368.5 L 564.0 381.5 C 566.0 384.5 566.0 384.5 562.0 406.5 L 550.0 479.5 C 547.0 496.5 547.0 496.5 537.0 498.5 Z" fill="lightgray"></path>
      </clipPath>
      <path clip-path="url(#make-me-a-hanzi-clip-15)" d="M 498.0 497.5 L 531.0 473.5 L 548.0 377.5 " fill="none" id="make-me-a-hanzi-animation-15" stroke-dasharray="266 532" stroke-linecap="round"></path>

      <clipPath id="make-me-a-hanzi-clip-16">
      <path d="M 829.0 402.5 L 837.0 394.5 Q 838.0 389.5 847.0 388.5 Q 856.0 387.5 865.0 395.5 Q 873.0 403.5 877.0 412.5 L 898.0 456.5 Q 902.0 471.5 916.0 484.5 Q 930.0 496.5 930.0 500.5 Q 930.0 504.5 922.0 515.5 Q 912.0 525.5 892.0 536.5 Q 871.0 547.5 860.0 547.5 Q 848.0 547.5 829.0 542.5 Q 810.0 537.5 795.0 534.5 L 710.0 519.5 L 586.0 501.5 Q 572.0 499.5 537.0 498.5 C 507.0 497.5 520.0 477.5 550.0 479.5 L 624.0 483.5 L 656.0 485.5 L 728.0 497.5 L 747.0 499.5 L 804.0 507.5 L 830.0 509.5 Q 844.0 511.5 849.0 507.5 Q 853.0 502.5 852.0 491.5 L 846.0 463.5 Q 838.0 435.5 832.0 429.5 C 822.0 410.5 822.0 410.5 829.0 402.5 Z" fill="lightgray"></path>
      </clipPath>
      <path clip-path="url(#make-me-a-hanzi-clip-16)" d="M 545.0 497.5 L 554.0 488.5 L 601.0 491.5 L 855.0 527.5 L 866.0 523.5 L 886.0 501.5 L 859.0 427.5 L 850.0 410.5 L 842.0 407.5 " fill="none" id="make-me-a-hanzi-animation-16" stroke-dasharray="592 1184" stroke-linecap="round"></path>

      <clipPath id="make-me-a-hanzi-clip-17">
      <path d="M 624.0 483.5 L 636.0 437.5 Q 638.0 435.5 639.0 426.5 L 641.0 413.5 C 646.0 383.5 669.0 387.5 669.0 417.5 L 669.0 437.5 Q 668.0 442.5 670.0 456.5 Q 671.0 470.5 669.0 476.5 L 665.0 480.5 L 656.0 485.5 C 630.0 500.5 618.0 506.5 624.0 483.5 Z" fill="lightgray"></path>
      </clipPath>
      <path clip-path="url(#make-me-a-hanzi-clip-17)" d="M 630.0 476.5 L 650.0 462.5 L 654.0 430.5 L 647.0 421.5 " fill="none" id="make-me-a-hanzi-animation-17" stroke-dasharray="196 392" stroke-linecap="round"></path>

      <clipPath id="make-me-a-hanzi-clip-18">
      <path d="M 728.0 481.5 L 726.0 458.5 L 720.0 424.5 C 715.0 394.5 729.0 400.5 742.0 427.5 L 752.0 447.5 Q 756.0 457.5 763.0 464.5 Q 781.0 483.5 747.0 499.5 C 728.0 508.5 728.0 508.5 728.0 497.5 L 728.0 481.5 Z" fill="lightgray"></path>
      </clipPath>
      <path clip-path="url(#make-me-a-hanzi-clip-18)" d="M 733.0 493.5 L 747.0 477.5 L 734.0 438.5 L 725.0 429.5 " fill="none" id="make-me-a-hanzi-animation-18" stroke-dasharray="203 406" stroke-linecap="round"></path>

      <clipPath id="make-me-a-hanzi-clip-19">
      <path d="M 759.0 399.5 L 812.0 401.5 Q 823.0 400.5 829.0 402.5 C 859.0 406.5 861.0 423.5 832.0 429.5 Q 826.0 429.5 816.0 434.5 Q 806.0 438.5 793.0 438.5 Q 790.0 434.5 774.0 434.5 L 742.0 427.5 L 720.0 424.5 L 697.0 420.5 Q 693.0 419.5 669.0 417.5 L 641.0 413.5 L 602.0 411.5 L 562.0 406.5 C 532.0 402.5 534.0 381.5 564.0 381.5 L 606.0 381.5 Q 623.0 384.5 644.0 385.5 L 704.0 391.5 L 759.0 399.5 Z" fill="lightgray"></path>
      </clipPath>
      <path clip-path="url(#make-me-a-hanzi-clip-19)" d="M 569.0 400.5 L 576.0 394.5 L 695.0 404.5 L 827.0 423.5 " fill="none" id="make-me-a-hanzi-animation-19" stroke-dasharray="390 780" stroke-linecap="round"></path>

      <clipPath id="make-me-a-hanzi-clip-20">
      <path d="M 602.0 338.5 L 569.0 346.5 Q 562.0 347.5 560.0 345.5 Q 557.0 342.5 559.0 334.5 L 568.0 317.5 L 573.0 261.5 Q 574.0 243.5 573.0 223.5 Q 571.0 202.5 570.0 181.5 L 562.0 116.5 L 569.0 97.5 Q 572.0 81.5 578.0 75.5 Q 583.0 67.5 587.0 68.5 Q 594.0 67.5 598.0 85.5 L 602.0 99.5 L 606.0 131.5 L 608.0 178.5 L 608.0 195.5 L 610.0 245.5 L 610.0 265.5 L 610.0 311.5 C 610.0 336.5 610.0 336.5 602.0 338.5 Z" fill="lightgray"></path>
      </clipPath>
      <path clip-path="url(#make-me-a-hanzi-clip-20)" d="M 565.0 339.5 L 587.0 322.5 L 590.0 303.5 L 586.0 76.5 " fill="none" id="make-me-a-hanzi-animation-20" stroke-dasharray="402 804" stroke-linecap="round"></path>

      <clipPath id="make-me-a-hanzi-clip-21">
      <path d="M 852.0 137.5 L 851.0 283.5 L 853.0 305.5 Q 855.0 314.5 860.0 322.5 Q 865.0 329.5 865.0 332.5 Q 861.0 341.5 840.0 355.5 L 817.0 367.5 L 802.0 373.5 Q 797.0 373.5 790.0 369.5 Q 782.0 365.5 757.0 361.5 L 664.0 347.5 Q 640.0 343.5 602.0 338.5 C 572.0 334.5 580.0 309.5 610.0 311.5 L 620.0 311.5 L 730.0 331.5 Q 784.0 340.5 790.0 335.5 Q 795.0 329.5 796.0 320.5 L 798.0 307.5 L 798.0 279.5 L 798.0 267.5 L 800.0 214.5 L 800.0 195.5 L 800.0 157.5 Q 800.0 143.5 798.0 142.5 C 794.0 116.5 794.0 118.5 794.0 117.5 L 799.0 105.5 L 806.0 93.5 Q 812.0 82.5 818.0 81.5 Q 823.0 79.5 835.0 88.5 Q 847.0 96.5 852.0 137.5 Z" fill="lightgray"></path>
      </clipPath>
      <path clip-path="url(#make-me-a-hanzi-clip-21)" d="M 612.0 334.5 L 625.0 326.5 L 792.0 352.5 L 812.0 344.5 L 827.0 326.5 L 820.0 92.5 " fill="none" id="make-me-a-hanzi-animation-21" stroke-dasharray="591 1182" stroke-linecap="round"></path>

      <clipPath id="make-me-a-hanzi-clip-22">
      <path d="M 610.0 245.5 L 629.0 243.5 Q 630.0 242.5 653.0 245.5 Q 675.0 247.5 685.0 249.5 L 703.0 251.5 L 798.0 267.5 C 817.0 270.5 817.0 270.5 798.0 279.5 Q 782.0 287.5 772.0 287.5 L 756.0 289.5 L 610.0 265.5 C 580.0 260.5 580.0 248.5 610.0 245.5 Z" fill="lightgray"></path>
      </clipPath>
      <path clip-path="url(#make-me-a-hanzi-clip-22)" d="M 615.0 250.5 L 622.0 256.5 L 758.0 275.5 L 790.0 273.5 " fill="none" id="make-me-a-hanzi-animation-22" stroke-dasharray="307 614" stroke-linecap="round"></path>

      <clipPath id="make-me-a-hanzi-clip-23">
      <path d="M 608.0 178.5 L 628.0 176.5 Q 629.0 175.5 650.0 177.5 L 724.0 187.5 L 800.0 195.5 C 830.0 198.5 829.0 207.5 800.0 214.5 Q 767.0 222.5 749.0 222.5 L 608.0 195.5 C 579.0 189.5 578.0 181.5 608.0 178.5 Z" fill="lightgray"></path>
      </clipPath>
      <path clip-path="url(#make-me-a-hanzi-clip-23)" d="M 613.0 182.5 L 619.0 188.5 L 753.0 206.5 L 788.0 205.5 L 792.0 200.5 " fill="none" id="make-me-a-hanzi-animation-23" stroke-dasharray="313 626" stroke-linecap="round"></path>

      <clipPath id="make-me-a-hanzi-clip-24">
      <path d="M 602.0 99.5 L 794.0 117.5 C 824.0 120.5 828.0 142.5 798.0 142.5 Q 796.0 141.5 786.0 143.5 L 757.0 151.5 Q 742.0 148.5 731.0 145.5 Q 720.0 141.5 706.0 141.5 Q 691.0 141.5 687.0 139.5 L 606.0 131.5 C 576.0 128.5 572.0 96.5 602.0 99.5 Z" fill="lightgray"></path>
      </clipPath>
      <path clip-path="url(#make-me-a-hanzi-clip-24)" d="M 609.0 104.5 L 628.0 118.5 L 754.0 132.5 L 782.0 129.5 L 792.0 137.5 " fill="none" id="make-me-a-hanzi-animation-24" stroke-dasharray="319 638" stroke-linecap="round"></path>

      <clipPath id="make-me-a-hanzi-clip-25">
      <path d="M 614.0 76.5 Q 612.0 74.5 612.0 71.5 Q 612.0 67.5 595.0 46.5 Q 577.0 24.5 577.0 21.5 L 511.0 -40.5 L 487.0 -56.5 Q 483.0 -60.5 484.0 -63.5 Q 486.0 -65.5 497.0 -61.5 L 523.0 -51.5 Q 544.0 -42.5 570.0 -26.5 Q 595.0 -11.5 600.0 -6.5 Q 612.0 0.5 625.0 13.5 Q 638.0 26.5 662.0 44.5 L 684.0 60.5 Q 667.0 77.5 634.0 77.5 Q 620.0 79.5 614.0 76.5 Z" fill="lightgray"></path>
      </clipPath>
      <path clip-path="url(#make-me-a-hanzi-clip-25)" d="M 676.0 60.5 L 630.0 50.5 L 569.0 -9.5 L 514.0 -48.5 L 494.0 -54.5 L 490.0 -62.5 " fill="none" id="make-me-a-hanzi-animation-25" stroke-dasharray="358 716" stroke-linecap="round"></path>

      <clipPath id="make-me-a-hanzi-clip-26">
      <path d="M 760.0 65.5 L 743.0 70.5 Q 732.0 73.5 731.0 72.5 Q 729.0 71.5 734.0 63.5 L 771.0 12.5 Q 793.0 -20.5 822.0 -54.5 Q 836.0 -71.5 843.0 -75.5 Q 849.0 -80.5 859.0 -78.5 Q 868.0 -76.5 873.0 -68.5 Q 883.0 -44.5 874.0 -13.5 Q 854.0 26.5 788.0 53.5 Q 765.0 64.5 760.0 65.5 Z" fill="lightgray"></path>
      </clipPath>
      <path clip-path="url(#make-me-a-hanzi-clip-26)" d="M 737.0 69.5 L 830.0 -10.5 L 848.0 -37.5 L 854.0 -60.5 " fill="none" id="make-me-a-hanzi-animation-26" stroke-dasharray="307 614" stroke-linecap="round"></path>

</g>
</svg>
